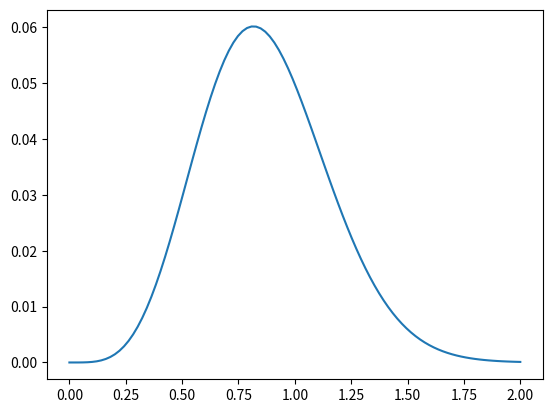

Reproduce this figure in Python.
# -*- coding: utf-8 -*-
"""
Created on Sun Nov 18 21:59:01 2018

@author: magge
"""

import matplotlib.pyplot as plt
import numpy as np

def g(t):
    return t**(4)*np.exp(-3*t**2)

t = np.linspace(0, 2, 100)
y = g(t)

plt.plot(t,y)


